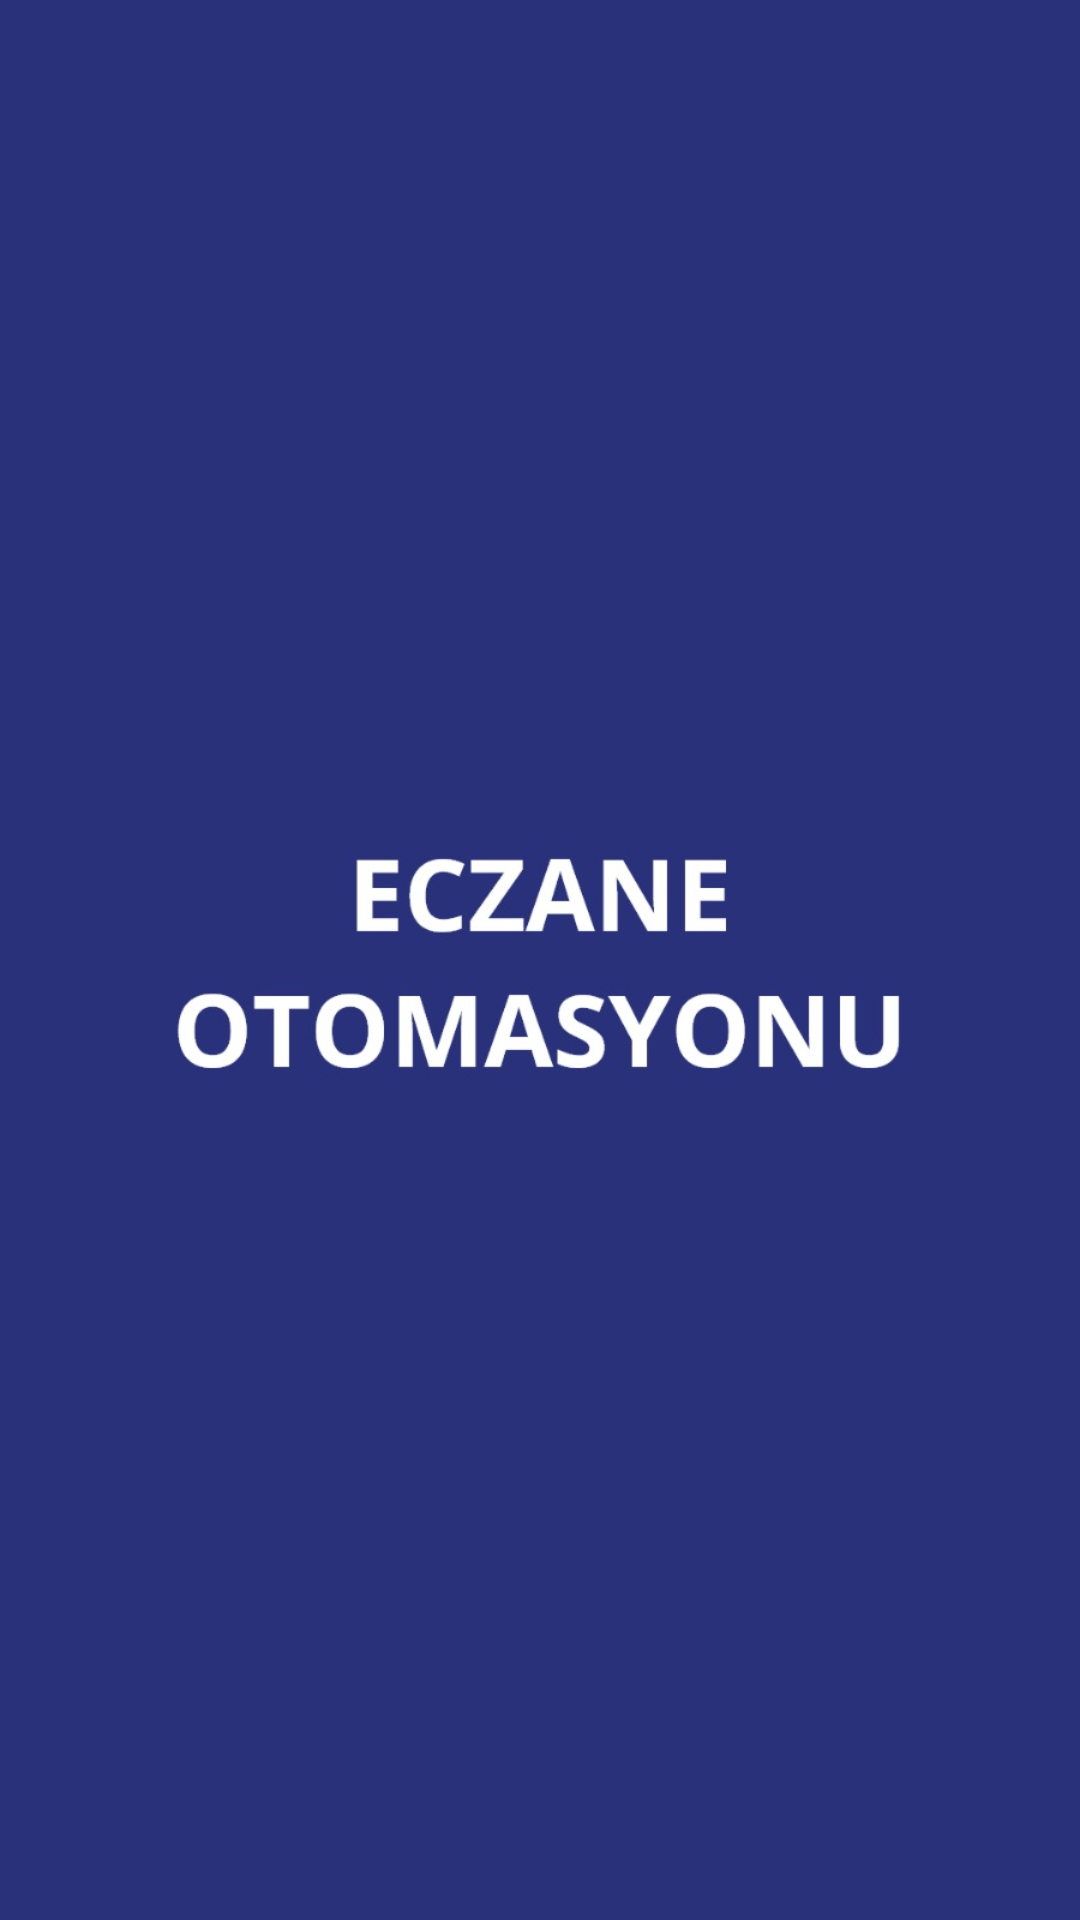

The Android layout XML behind this screen, and the referenced resources:
<!-- AndroidManifest.xml: application theme Theme.EczaneOtomasyonuV2 -->
<!-- res/layout/fragment_splash.xml -->
<?xml version="1.0" encoding="utf-8"?>
<FrameLayout xmlns:android="http://schemas.android.com/apk/res/android"
    xmlns:tools="http://schemas.android.com/tools"
    android:layout_width="match_parent"
    android:layout_height="match_parent"
    tools:context=".view.SplashFragment"
    android:background="@drawable/splashscreen"/>
<!-- resources referenced by this layout -->
<resources>
  <!-- drawable splashscreen: jpeg bitmap (drawable, 33601 bytes) -->
  <style name="Theme.EczaneOtomasyonuV2" parent="Theme.MaterialComponents.DayNight.NoActionBar">
          
          <item name="colorPrimary">@color/purple_500</item>
          <item name="colorPrimaryVariant">@color/loginTextColor</item>
          <item name="colorOnPrimary">@color/white</item>
          
          <item name="colorSecondary">@color/teal_200</item>
          <item name="colorSecondaryVariant">@color/teal_700</item>
          <item name="colorOnSecondary">@color/black</item>
          
          <item name="android:statusBarColor" tools:targetApi="l">?attr/colorPrimaryVariant</item>
          
      </style>
  <color name="purple_500">#29317A</color>
  <color name="loginTextColor">#283079</color>
  <color name="white">#FFFFFFFF</color>
  <color name="teal_200">#FF03DAC5</color>
  <color name="teal_700">#FF018786</color>
  <color name="black">#FF000000</color>
</resources>
